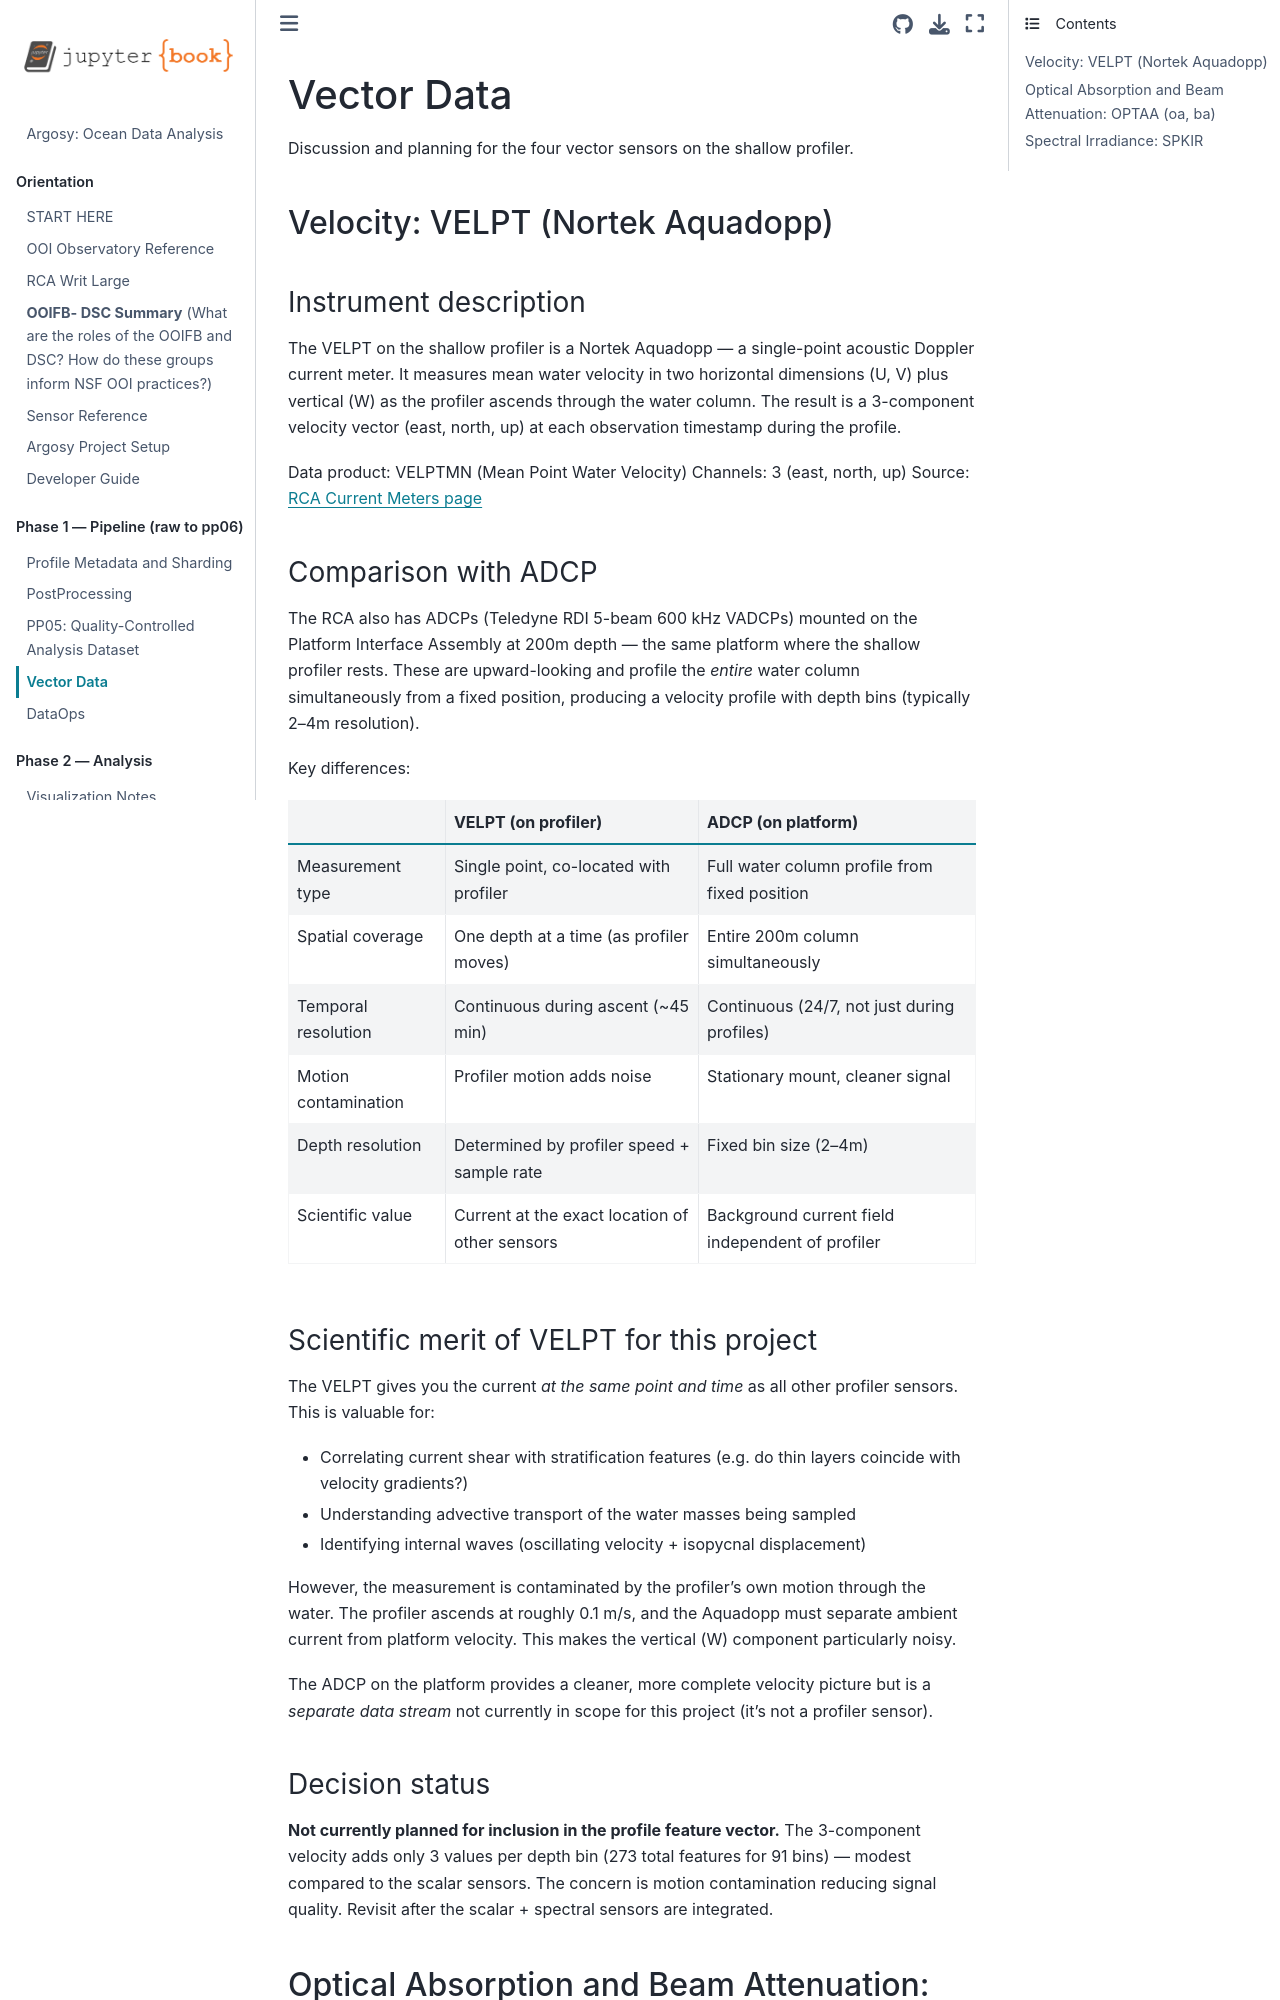

repository: robfatland/argosy · page: VectorData.html · generator: jekyll

# Vector Data

Discussion and planning for the four vector sensors on the shallow profiler.


## Velocity: VELPT (Nortek Aquadopp)


### Instrument description

The VELPT on the shallow profiler is a Nortek Aquadopp — a single-point acoustic Doppler
current meter. It measures mean water velocity in two horizontal dimensions (U, V) plus
vertical (W) as the profiler ascends through the water column. The result is a 3-component
velocity vector (east, north, up) at each observation timestamp during the profile.

Data product: VELPTMN (Mean Point Water Velocity)
Channels: 3 (east, north, up)
Source: [RCA Current Meters page](https://interactiveoceans.washington.edu/instruments/current-meter/)


### Comparison with ADCP

The RCA also has ADCPs (Teledyne RDI 5-beam 600 kHz VADCPs) mounted on the Platform
Interface Assembly at 200m depth — the same platform where the shallow profiler rests.
These are upward-looking and profile the *entire* water column simultaneously from a
fixed position, producing a velocity profile with depth bins (typically 2–4m resolution).

Key differences:

| | VELPT (on profiler) | ADCP (on platform) |
|---|---|---|
| Measurement type | Single point, co-located with profiler | Full water column profile from fixed position |
| Spatial coverage | One depth at a time (as profiler moves) | Entire 200m column simultaneously |
| Temporal resolution | Continuous during ascent (~45 min) | Continuous (24/7, not just during profiles) |
| Motion contamination | Profiler motion adds noise | Stationary mount, cleaner signal |
| Depth resolution | Determined by profiler speed + sample rate | Fixed bin size (2–4m) |
| Scientific value | Current at the exact location of other sensors | Background current field independent of profiler |

### Scientific merit of VELPT for this project

The VELPT gives you the current *at the same point and time* as all other profiler sensors.
This is valuable for:
- Correlating current shear with stratification features (e.g. do thin layers coincide with velocity gradients?)
- Understanding advective transport of the water masses being sampled
- Identifying internal waves (oscillating velocity + isopycnal displacement)

However, the measurement is contaminated by the profiler's own motion through the water.
The profiler ascends at roughly 0.1 m/s, and the Aquadopp must separate ambient current
from platform velocity. This makes the vertical (W) component particularly noisy.

The ADCP on the platform provides a cleaner, more complete velocity picture but is a
*separate data stream* not currently in scope for this project (it's not a profiler sensor).


### Decision status

**Not currently planned for inclusion in the profile feature vector.** The 3-component
velocity adds only 3 values per depth bin (273 total features for 91 bins) — modest
compared to the scalar sensors. The concern is motion contamination reducing signal quality.
Revisit after the scalar + spectral sensors are integrated.


## Optical Absorption and Beam Attenuation: OPTAA (oa, ba)
